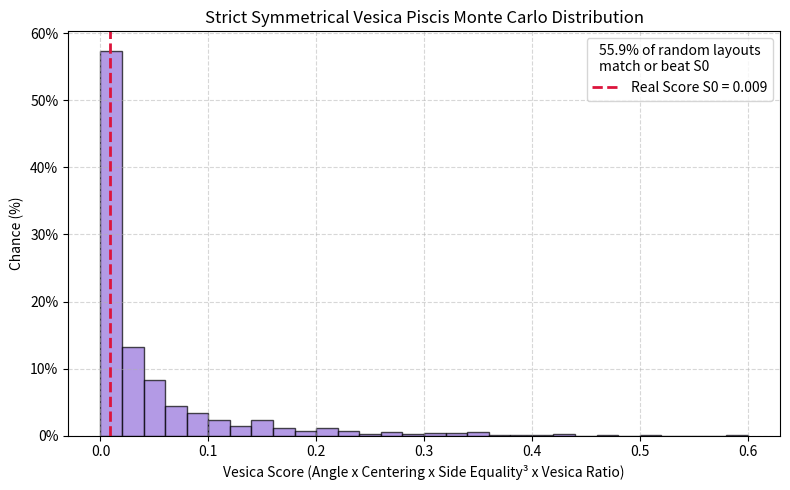
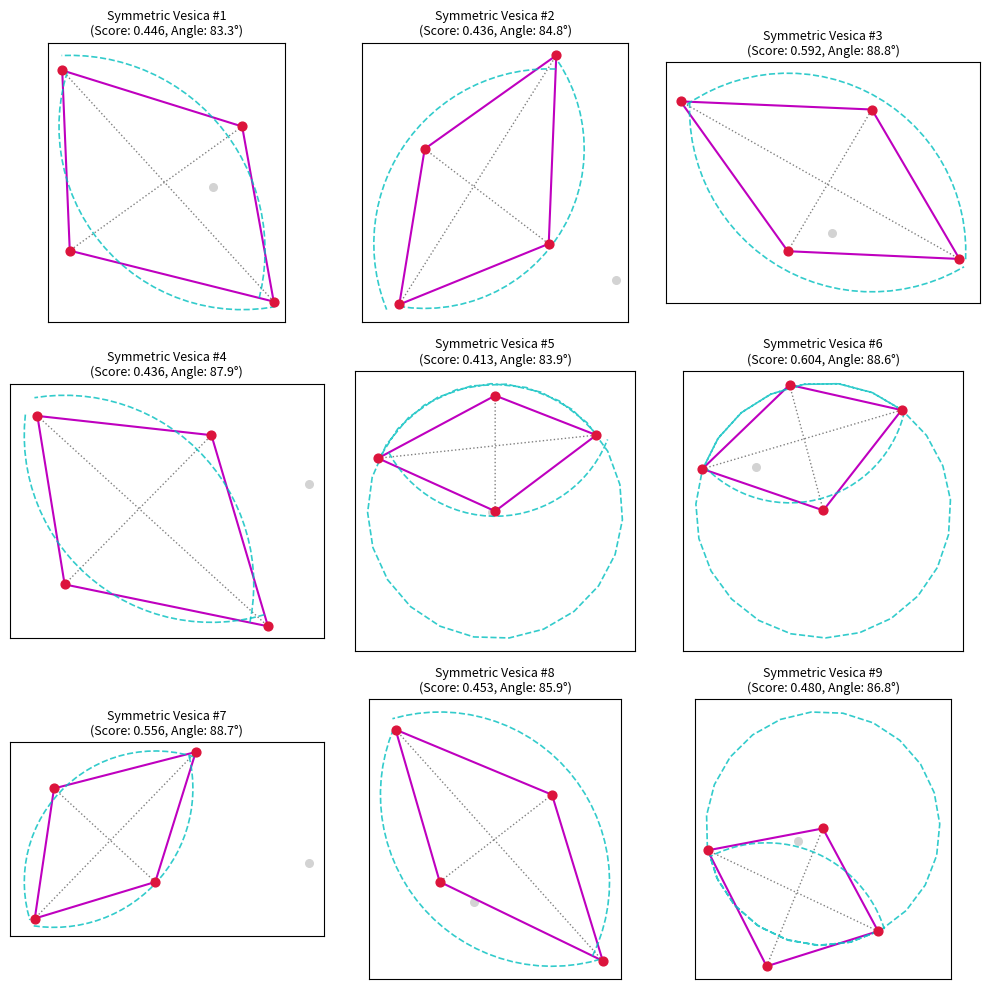

Generate these figures, in order, with matplotlib:
import math
import random
import itertools
import matplotlib.pyplot as plt

# ---------------------------------------------------------------
# 1. Original 5 points (lat, lon)
# ---------------------------------------------------------------
NAMES = ["Nichols", "Chapman", "Stride", "Eddowes", "Kelly"]
POINTS_LATLON = [
    (51.5188, -0.0669),  # Nichols
    (51.5192, -0.0722),  # Chapman
    (51.5133, -0.0625),  # Stride
    (51.5142, -0.0784),  # Eddowes
    (51.5177, -0.0715),  # Kelly
]

def latlon_to_xy(lat, lon, ref_lat):
    x = lon * 111320 * math.cos(math.radians(ref_lat))
    y = lat * 110540
    return x, y

ref_lat = sum(p[0] for p in POINTS_LATLON) / len(POINTS_LATLON)
POINTS_XY = [latlon_to_xy(lat, lon, ref_lat) for lat, lon in POINTS_LATLON]

lats = [p[0] for p in POINTS_LATLON]
lons = [p[1] for p in POINTS_LATLON]
LAT_MIN, LAT_MAX = min(lats), max(lats)
LON_MIN, LON_MAX = min(lons), max(lons)

# ---------------------------------------------------------------
# 2. Geometry & Strict Vesica Piscis Scoring Engine
# ---------------------------------------------------------------
def line_intersect_params(p1, p2, p3, p4):
    x1, y1 = p1; x2, y2 = p2; x3, y3 = p3; x4, y4 = p4
    denom = (x2 - x1) * (y4 - y3) - (y2 - y1) * (x4 - x3)
    if abs(denom) < 1e-9:
        return None
    t = ((x3 - x1) * (y4 - y3) - (y3 - y1) * (x4 - x3)) / denom
    s = ((x3 - x1) * (y2 - y1) - (y3 - y1) * (x2 - x1)) / denom
    return t, s

def angle_between(p1, p2, p3, p4):
    v1 = (p2[0]-p1[0], p2[1]-p1[1])
    v2 = (p4[0]-p3[0], p4[1]-p3[1])
    dot = v1[0]*v2[0] + v1[1]*v2[1]
    n1 = math.hypot(*v1); n2 = math.hypot(*v2)
    if n1 == 0 or n2 == 0:
        return 0
    cosang = max(-1, min(1, dot / (n1 * n2)))
    ang = math.degrees(math.acos(cosang))
    return min(ang, 180 - ang)

def vesica_piscis_score(p1, p2, p3, p4):
    """
    Strict Vesica Piscis Metric:
    1. Angle Score: Requires perpendicular axes (~90°).
    2. Centering Score: Requires intersection near the midpoints.
    3. Strict Side Equality: Cubed ratio of shortest to longest side to heavily 
       penalize asymmetrical quadrilaterals/kites.
    4. Vesica Aspect Ratio: Penalizes deviation from the ideal Vesica ratio (sqrt(3) ≈ 1.732).
    """
    params = line_intersect_params(p1, p2, p3, p4)
    if params is None:
        return 0.0
    t, s = params
    if not (0 <= t <= 1 and 0 <= s <= 1):
        return 0.0

    # 1. Perpendicularity & Centering
    angle = angle_between(p1, p2, p3, p4)
    angle_score = 1 - abs(angle - 90) / 90
    centering_score = max(0, 1 - (abs(t - 0.5) + abs(s - 0.5)))

    # Intersection Center
    cx = p1[0] + t * (p2[0] - p1[0])
    cy = p1[1] + t * (p2[1] - p1[1])

    # Sort 4 points around center
    pts = [p1, p2, p3, p4]
    pts_sorted = sorted(pts, key=lambda p: math.atan2(p[1] - cy, p[0] - cx))

    # 2. Strict 4-side perimeter equality (cubed to strongly reject distorted shapes)
    edges = [
        math.hypot(pts_sorted[i][0] - pts_sorted[(i + 1) % 4][0],
                   pts_sorted[i][1] - pts_sorted[(i + 1) % 4][1])
        for i in range(4)
    ]
    min_edge, max_edge = min(edges), max(edges)
    if max_edge == 0:
        return 0.0
    edge_equality = (min_edge / max_edge) ** 3  

    # 3. Vesica proportion score (ideal diagonal ratio = sqrt(3))
    d1 = math.hypot(p2[0] - p1[0], p2[1] - p1[1])
    d2 = math.hypot(p4[0] - p3[0], p4[1] - p3[1])
    d_max, d_min = max(d1, d2), min(d1, d2)
    if d_min == 0:
        return 0.0

    ideal_ratio = math.sqrt(3)
    actual_ratio = d_max / d_min
    ratio_score = max(0, 1 - abs(actual_ratio - ideal_ratio) / ideal_ratio)

    return angle_score * centering_score * edge_equality * ratio_score

def best_vesica_in_4(pts):
    a, b, c, d = pts
    splits = [
        ((a, b), (c, d)),
        ((a, c), (b, d)),
        ((a, d), (b, c)),
    ]
    best_score, best_split = -1, None
    for (p1, p2), (p3, p4) in splits:
        sc = vesica_piscis_score(p1, p2, p3, p4)
        if sc > best_score:
            best_score, best_split = sc, ((p1, p2), (p3, p4))
    return best_score, best_split

def best_vesica_in_n(points_xy):
    best_score, best_combo, best_split = -1, None, None
    n = len(points_xy)
    for idx in itertools.combinations(range(n), 4):
        pts = [points_xy[i] for i in idx]
        sc, split = best_vesica_in_4(pts)
        if sc > best_score:
            best_score, best_combo, best_split = sc, idx, split
    return best_score, best_combo, best_split

def plot_vesica_shape(ax, p1, p2, p3, p4):
    """
    Renders both the straight symmetrical frame and the signature curved Vesica lens arcs.
    """
    params = line_intersect_params(p1, p2, p3, p4)
    if params is None:
        return
    t, _ = params
    cx = p1[0] + t * (p2[0] - p1[0])
    cy = p1[1] + t * (p2[1] - p1[1])

    pts = [p1, p2, p3, p4]
    pts_sorted = sorted(pts, key=lambda p: math.atan2(p[1] - cy, p[0] - cx))

    # 1. Straight outer frame
    loop = pts_sorted + [pts_sorted[0]]
    ax.plot([p[0] for p in loop], [p[1] for p in loop], "m-", linewidth=1.5, zorder=3)

    # 2. Internal axes
    ax.plot([p1[0], p2[0]], [p1[1], p2[1]], "k:", linewidth=1, alpha=0.5)
    ax.plot([p3[0], p4[0]], [p3[1], p4[1]], "k:", linewidth=1, alpha=0.5)

    # 3. Curved Vesica lens arcs
    d02 = math.hypot(pts_sorted[2][0] - pts_sorted[0][0], pts_sorted[2][1] - pts_sorted[0][1])
    d13 = math.hypot(pts_sorted[3][0] - pts_sorted[1][0], pts_sorted[3][1] - pts_sorted[1][1])

    if d02 >= d13:
        major1, major2 = pts_sorted[0], pts_sorted[2]
        center1, center2 = pts_sorted[1], pts_sorted[3]
    else:
        major1, major2 = pts_sorted[1], pts_sorted[3]
        center1, center2 = pts_sorted[0], pts_sorted[2]

    for c in [center1, center2]:
        r = (math.hypot(major1[0] - c[0], major1[1] - c[1]) + math.hypot(major2[0] - c[0], major2[1] - c[1])) / 2.0
        a1 = math.atan2(major1[1] - c[1], major1[0] - c[0])
        a2 = math.atan2(major2[1] - c[1], major2[0] - c[0])

        diff = (a2 - a1) % (2 * math.pi)
        if diff > math.pi:
            a1, a2 = a2, a1 + 2 * math.pi
        else:
            a2 = a1 + diff

        angles = [a1 + (a2 - a1) * i / 30.0 for i in range(31)]
        arc_x = [c[0] + r * math.cos(a) for a in angles]
        arc_y = [c[1] + r * math.sin(a) for a in angles]
        ax.plot(arc_x, arc_y, "c--", linewidth=1.2, alpha=0.8, zorder=3)

# Calculate score S0 for original points
S0, _, _ = best_vesica_in_n(POINTS_XY)

# ---------------------------------------------------------------
# 3. Monte Carlo Simulation
# ---------------------------------------------------------------
random.seed(42)
N_TRIALS = 1000
random_scores = []

for _ in range(N_TRIALS):
    trial_latlon = [
        (random.uniform(LAT_MIN, LAT_MAX), random.uniform(LON_MIN, LON_MAX))
        for _ in range(5)
    ]
    trial_xy = [latlon_to_xy(lat, lon, ref_lat) for lat, lon in trial_latlon]
    score, _, _ = best_vesica_in_n(trial_xy)
    random_scores.append(score)

pct = 100 * sum(1 for s in random_scores if s >= S0) / N_TRIALS
print(f"Mean % of random layouts matching or exceeding real score (S0={S0:.3f}): {pct:.1f}%")

# ---------------------------------------------------------------
# 4. Plot Likelihood Histogram
# ---------------------------------------------------------------
plt.figure(figsize=(8, 5))
weights = [100.0 / N_TRIALS] * len(random_scores)
plt.hist(random_scores, bins=30, weights=weights, color="mediumpurple", edgecolor="black", alpha=0.7)
plt.axvline(S0, color="crimson", linestyle="dashed", linewidth=2, label=f"Real Score S0 = {S0:.3f}")
plt.title("Strict Symmetrical Vesica Piscis Monte Carlo Distribution")
plt.xlabel("Vesica Score (Angle x Centering x Side Equality³ x Vesica Ratio)")
plt.ylabel("Chance (%)")
plt.gca().yaxis.set_major_formatter(lambda y, _: f"{y:.0f}%")
plt.legend(title=f"{pct:.1f}% of random layouts\nmatch or beat S0")
plt.grid(True, linestyle="--", alpha=0.5)
plt.tight_layout()
plt.savefig("vesica_strict_score_histogram.png", dpi=150)
plt.show()

# ---------------------------------------------------------------
# 5. Grid of 9 High-Symmetry Vesica Piscis Layouts
# ---------------------------------------------------------------
SCORE_THRESHOLD = 0.40  # Tightened threshold to guarantee visual symmetry

valid_trials = []
while len(valid_trials) < 9:
    trial_latlon = [
        (random.uniform(LAT_MIN, LAT_MAX), random.uniform(LON_MIN, LON_MAX))
        for _ in range(5)
    ]
    trial_xy = [latlon_to_xy(lat, lon, ref_lat) for lat, lon in trial_latlon]
    score, combo, split = best_vesica_in_n(trial_xy)

    if score >= SCORE_THRESHOLD and split is not None:
        (p1, p2), (p3, p4) = split
        angle = angle_between(p1, p2, p3, p4)
        valid_trials.append({
            "trial_xy": trial_xy,
            "combo": combo,
            "split": split,
            "angle": angle,
            "score": score,
        })

fig, axes = plt.subplots(3, 3, figsize=(10, 10))
axes = axes.flatten()

for idx, trial in enumerate(valid_trials):
    ax = axes[idx]
    trial_xy = trial["trial_xy"]
    combo = trial["combo"]
    (p1, p2), (p3, p4) = trial["split"]

    used_idx = set(combo)
    used_xy = [trial_xy[i] for i in range(5) if i in used_idx]
    unused_xy = [trial_xy[i] for i in range(5) if i not in used_idx]

    # Plot 4 cross points and 5th unused point
    ax.scatter([p[0] for p in used_xy], [p[1] for p in used_xy], c="crimson", s=40, zorder=4)
    if unused_xy:
        ax.scatter([p[0] for p in unused_xy], [p[1] for p in unused_xy], c="lightgray", s=30, zorder=2)

    # Plot symmetrical Vesica Piscis outline & curved arcs
    plot_vesica_shape(ax, p1, p2, p3, p4)

    ax.set_title(f"Symmetric Vesica #{idx + 1}\n(Score: {trial['score']:.3f}, Angle: {trial['angle']:.1f}°)", fontsize=9)
    ax.set_aspect("equal")
    ax.tick_params(left=False, bottom=False, labelleft=False, labelbottom=False)

plt.tight_layout()
plt.savefig("strict_vesica_piscis_grid.png", dpi=150)
plt.show()
